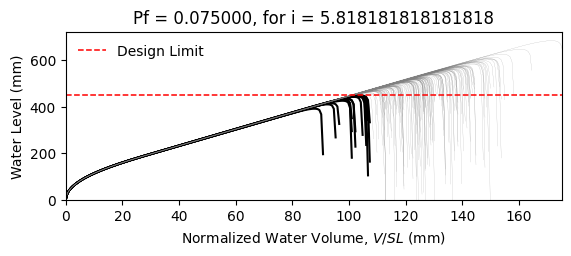

Values plotted in this chart, from the file beside it:
W14X22, L = 360.0 in, slope = 0.020833333333333332 in/in, dead load = 6.944444444444444e-05 kip/in…
zwlim AISC Appendix 2, zwlim DAMP, zwlim Proposed for ASCE 7, zwlim Neglect Ponding, dhnom Denver, dhnom New York, dhnom New Orleans, dh Denver, dh New York, dh New Orleans, dmax
15.16, 15.45, 13.32, 15.16, 22.85, 22.85, 22.85, 25.08, 25.08, 25.08, 22.03, Safe, 
15.16, 15.45, 13.32, 15.16, 22.85, 22.85, 22.85, 25.08, 25.08, 25.08, 19.24, Safe, 
15.16, 15.45, 13.32, 15.16, 22.85, 22.85, 22.85, 25.08, 25.08, 25.08, 18.51, Safe, 
15.16, 15.45, 13.32, 15.16, 22.85, 22.85, 22.85, 25.08, 25.08, 25.08, 21.75, Safe, 
15.16, 15.45, 13.32, 15.16, 22.85, 22.85, 22.85, 25.08, 25.08, 25.08, 18.26, Safe, 
15.16, 15.45, 13.32, 15.16, 22.85, 22.85, 22.85, 25.08, 25.08, 25.08, 26.91, Safe, 
15.16, 15.45, 13.32, 15.16, 22.85, 22.85, 22.85, 25.08, 25.08, 25.08, 20.33, Safe, 
15.16, 15.45, 13.32, 15.16, 22.85, 22.85, 22.85, 25.08, 25.08, 25.08, 18.43, Safe, 
15.16, 15.45, 13.32, 15.16, 22.85, 22.85, 22.85, 25.08, 25.08, 25.08, 21.25, Safe, 
15.16, 15.45, 13.32, 15.16, 22.85, 22.85, 22.85, 25.08, 25.08, 25.08, 19.97, Safe, 
15.16, 15.45, 13.32, 15.16, 22.85, 22.85, 22.85, 25.08, 25.08, 25.08, 17.61, Fail, 
15.16, 15.45, 13.32, 15.16, 22.85, 22.85, 22.85, 25.08, 25.08, 25.08, 17, Fail, 
15.16, 15.45, 13.32, 15.16, 22.85, 22.85, 22.85, 25.08, 25.08, 25.08, 21.44, Safe, 
15.16, 15.45, 13.32, 15.16, 22.85, 22.85, 22.85, 25.08, 25.08, 25.08, 18.84, Safe, 
15.16, 15.45, 13.32, 15.16, 22.85, 22.85, 22.85, 25.08, 25.08, 25.08, 21.84, Safe, 
15.16, 15.45, 13.32, 15.16, 22.85, 22.85, 22.85, 25.08, 25.08, 25.08, 19.84, Safe, 
15.16, 15.45, 13.32, 15.16, 22.85, 22.85, 22.85, 25.08, 25.08, 25.08, 20.5, Safe, 
15.16, 15.45, 13.32, 15.16, 22.85, 22.85, 22.85, 25.08, 25.08, 25.08, 22.43, Safe, 
15.16, 15.45, 13.32, 15.16, 22.85, 22.85, 22.85, 25.08, 25.08, 25.08, 18.37, Safe, 
15.16, 15.45, 13.32, 15.16, 22.85, 22.85, 22.85, 25.08, 25.08, 25.08, 19.31, Safe, 
15.16, 15.45, 13.32, 15.16, 22.85, 22.85, 22.85, 25.08, 25.08, 25.08, 18.28, Safe, 
15.16, 15.45, 13.32, 15.16, 22.85, 22.85, 22.85, 25.08, 25.08, 25.08, 21.67, Safe, 
15.16, 15.45, 13.32, 15.16, 22.85, 22.85, 22.85, 25.08, 25.08, 25.08, 22.56, Safe, 
15.16, 15.45, 13.32, 15.16, 22.85, 22.85, 22.85, 25.08, 25.08, 25.08, 20.08, Safe, 
15.16, 15.45, 13.32, 15.16, 22.85, 22.85, 22.85, 25.08, 25.08, 25.08, 19.19, Safe, 
15.16, 15.45, 13.32, 15.16, 22.85, 22.85, 22.85, 25.08, 25.08, 25.08, 16.93, Fail, 
15.16, 15.45, 13.32, 15.16, 22.85, 22.85, 22.85, 25.08, 25.08, 25.08, 21.15, Safe, 
15.16, 15.45, 13.32, 15.16, 22.85, 22.85, 22.85, 25.08, 25.08, 25.08, 20.84, Safe, 
15.16, 15.45, 13.32, 15.16, 22.85, 22.85, 22.85, 25.08, 25.08, 25.08, 18.45, Safe, 
15.16, 15.45, 13.32, 15.16, 22.85, 22.85, 22.85, 25.08, 25.08, 25.08, 23.28, Safe, 
15.16, 15.45, 13.32, 15.16, 22.85, 22.85, 22.85, 25.08, 25.08, 25.08, 20.45, Safe, 
15.16, 15.45, 13.32, 15.16, 22.85, 22.85, 22.85, 25.08, 25.08, 25.08, 21.18, Safe, 
15.16, 15.45, 13.32, 15.16, 22.85, 22.85, 22.85, 25.08, 25.08, 25.08, 19.01, Safe, 
15.16, 15.45, 13.32, 15.16, 22.85, 22.85, 22.85, 25.08, 25.08, 25.08, 22.6, Safe, 
15.16, 15.45, 13.32, 15.16, 22.85, 22.85, 22.85, 25.08, 25.08, 25.08, 21.49, Safe, 
15.16, 15.45, 13.32, 15.16, 22.85, 22.85, 22.85, 25.08, 25.08, 25.08, 18.38, Safe, 
15.16, 15.45, 13.32, 15.16, 22.85, 22.85, 22.85, 25.08, 25.08, 25.08, 20.8, Safe, 
15.16, 15.45, 13.32, 15.16, 22.85, 22.85, 22.85, 25.08, 25.08, 25.08, 21.15, Safe, 
15.16, 15.45, 13.32, 15.16, 22.85, 22.85, 22.85, 25.08, 25.08, 25.08, 22.04, Safe, 
15.16, 15.45, 13.32, 15.16, 22.85, 22.85, 22.85, 25.08, 25.08, 25.08, 17.8, Safe, 
15.16, 15.45, 13.32, 15.16, 22.85, 22.85, 22.85, 25.08, 25.08, 25.08, 22.51, Safe, 
15.16, 15.45, 13.32, 15.16, 22.85, 22.85, 22.85, 25.08, 25.08, 25.08, 19.02, Safe, 
15.16, 15.45, 13.32, 15.16, 22.85, 22.85, 22.85, 25.08, 25.08, 25.08, 19.97, Safe, 
15.16, 15.45, 13.32, 15.16, 22.85, 22.85, 22.85, 25.08, 25.08, 25.08, 19.49, Safe, 
15.16, 15.45, 13.32, 15.16, 22.85, 22.85, 22.85, 25.08, 25.08, 25.08, 22.25, Safe, 
15.16, 15.45, 13.32, 15.16, 22.85, 22.85, 22.85, 25.08, 25.08, 25.08, 17.4, Fail, 
15.16, 15.45, 13.32, 15.16, 22.85, 22.85, 22.85, 25.08, 25.08, 25.08, 20.31, Safe, 
15.16, 15.45, 13.32, 15.16, 22.85, 22.85, 22.85, 25.08, 25.08, 25.08, 19.01, Safe, 
15.16, 15.45, 13.32, 15.16, 22.85, 22.85, 22.85, 25.08, 25.08, 25.08, 20.37, Safe, 
15.16, 15.45, 13.32, 15.16, 22.85, 22.85, 22.85, 25.08, 25.08, 25.08, 18.57, Safe, 
15.16, 15.45, 13.32, 15.16, 22.85, 22.85, 22.85, 25.08, 25.08, 25.08, 21.71, Safe, 
15.16, 15.45, 13.32, 15.16, 22.85, 22.85, 22.85, 25.08, 25.08, 25.08, 16.31, Fail, 
15.16, 15.45, 13.32, 15.16, 22.85, 22.85, 22.85, 25.08, 25.08, 25.08, 20.43, Safe, 
15.16, 15.45, 13.32, 15.16, 22.85, 22.85, 22.85, 25.08, 25.08, 25.08, 18.99, Safe, 
15.16, 15.45, 13.32, 15.16, 22.85, 22.85, 22.85, 25.08, 25.08, 25.08, 23.15, Safe, 
15.16, 15.45, 13.32, 15.16, 22.85, 22.85, 22.85, 25.08, 25.08, 25.08, 18.89, Safe, 
15.16, 15.45, 13.32, 15.16, 22.85, 22.85, 22.85, 25.08, 25.08, 25.08, 19.98, Safe, 
15.16, 15.45, 13.32, 15.16, 22.85, 22.85, 22.85, 25.08, 25.08, 25.08, 18.86, Safe, 
15.16, 15.45, 13.32, 15.16, 22.85, 22.85, 22.85, 25.08, 25.08, 25.08, 17.08, Fail, 
... 142 more rows
